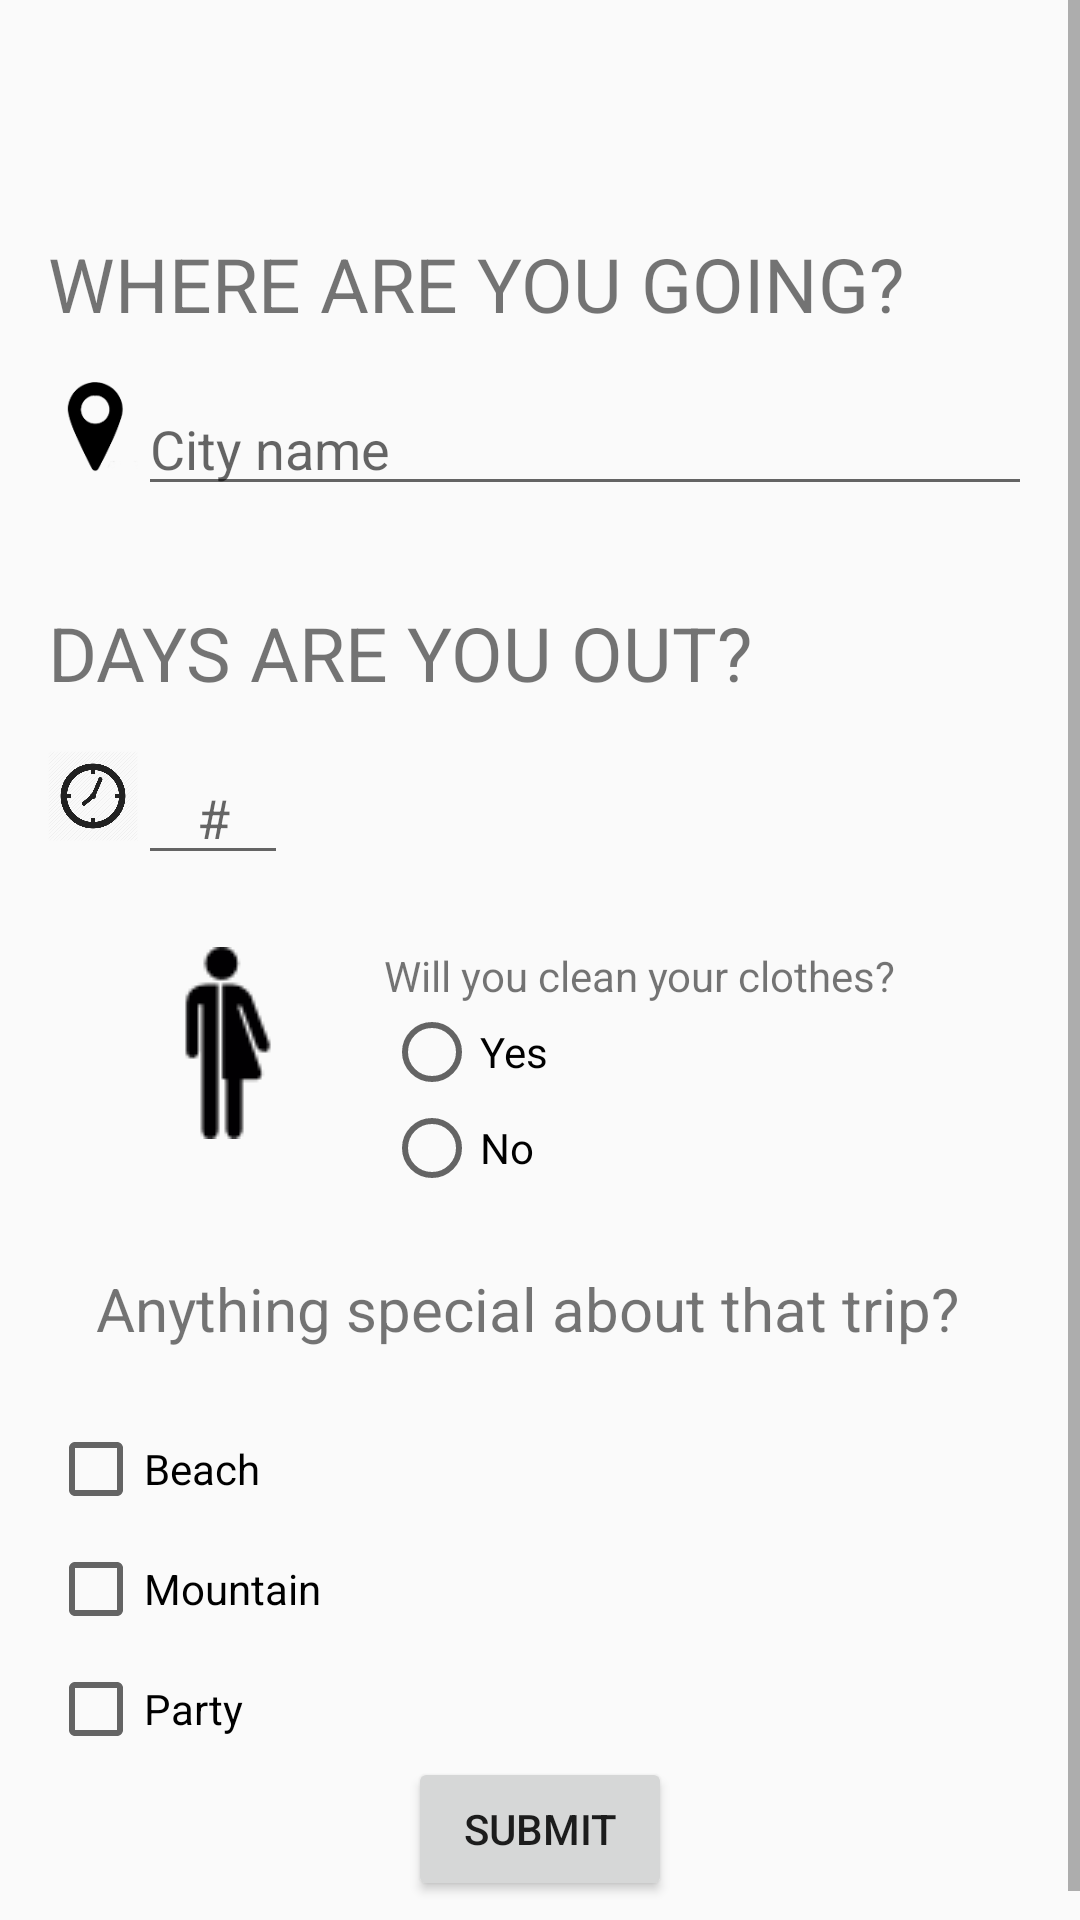

Write the Android layout XML for this screen, with the resource values it uses.
<!-- AndroidManifest.xml: application theme AppTheme -->
<!-- res/layout/activity_main.xml -->
<?xml version="1.0" encoding="utf-8"?>
<ScrollView
    xmlns:android="http://schemas.android.com/apk/res/android"
    xmlns:tools="http://schemas.android.com/tools"
    android:layout_width="match_parent"
    android:layout_height="wrap_content">

    <LinearLayout
        android:layout_width="match_parent"
        android:layout_height="wrap_content"
        android:orientation="vertical"
        tools:context="com.example.hackbdx.MainActivity"
        android:padding="16dp">

        <TextView
            android:id="@+id/app_description"
            android:layout_width="match_parent"
            android:layout_height="wrap_content"
            android:textSize="16sp"
            android:padding = "20dp"
            android:gravity="center"
            android:textStyle="italic"/>

        <TextView
            android:id="@+id/text_view_id"
            android:layout_width="match_parent"
            android:layout_height="wrap_content"
            android:textSize= "25sp"
            android:text="@string/question1"
            android:textAllCaps="true"/>

        <LinearLayout
            android:layout_width="match_parent"
            android:layout_height="wrap_content"
            android:orientation="horizontal"
            android:paddingTop="16dp"
            android:paddingBottom="16dp">

            <ImageView
                android:id="@+id/ubi_icon"
                android:layout_width="30dp"
                android:layout_height="30dp"
                android:src="@drawable/ubication"/>

            <EditText
                android:id="@+id/textsitio"
                android:layout_width="match_parent"
                android:layout_height="wrap_content"
                android:inputType="text"
                android:hint="City name"/>

        </LinearLayout>

        <TextView
            android:id="@+id/text_view_id1"
            android:layout_width="wrap_content"
            android:layout_height="wrap_content"
            android:text="@string/question2"
            android:textAllCaps="true"
            android:textSize="25sp"
            android:paddingTop="16dp"/>

        <LinearLayout
            android:layout_width="match_parent"
            android:layout_height="wrap_content"
            android:orientation="horizontal"
            android:paddingTop="16dp"
            android:paddingBottom="16dp">

            <ImageView
                android:id="@+id/clock_icon"
                android:layout_width="30dp"
                android:layout_height="30dp"
                android:src="@drawable/clock"/>

            <EditText
                android:id="@+id/textnumero"
                android:layout_width="50dp"
                android:layout_height="wrap_content"
                android:inputType="number"
                android:hint="#"
                android:gravity="center_horizontal"/>

        </LinearLayout>

        <LinearLayout
            android:layout_width="match_parent"
            android:layout_height="wrap_content"
            android:orientation="horizontal"
            android:padding="8dp">

            <ImageView
                android:id="@+id/gender"
                android:layout_width="0dp"
                android:layout_weight="1"
                android:layout_height="wrap_content"
                android:src="@drawable/unisex"/>

            <RadioGroup
                android:layout_width="0dp"
                android:layout_weight="2"
                android:layout_height="wrap_content">

                <TextView
                    android:id="@+id/cleaning_clothes"
                    android:layout_width="wrap_content"
                    android:layout_height="wrap_content"
                    android:text="Will you clean your clothes?" />

                <RadioButton
                    android:id="@+id/radio_b1"
                    android:layout_width="wrap_content"
                    android:layout_height="wrap_content"
                    android:text="Yes" />


                <RadioButton
                    android:id="@+id/radio_b2"
                    android:layout_width="wrap_content"
                    android:layout_height="wrap_content"
                    android:text="No" />

            </RadioGroup>

        </LinearLayout>

        <TextView
            android:id="@+id/explain"
            android:layout_width="wrap_content"
            android:layout_height="wrap_content"
            android:text="Anything special about that trip?"
            android:textSize="20sp"
            android:padding="16dp"/>

        <CheckBox
            android:id="@+id/beach"
            android:layout_width="wrap_content"
            android:layout_height="wrap_content"
            android:text="Beach"
            android:layout_marginTop="8dp"
            />

        <CheckBox
            android:id="@+id/mountain"
            android:layout_width="wrap_content"
            android:layout_height="wrap_content"
            android:text="Mountain"
            android:layout_marginTop="8dp"/>

        <CheckBox
            android:id="@+id/party"
            android:layout_width="wrap_content"
            android:layout_height="wrap_content"
            android:text="Party"
            android:layout_marginTop="8dp"/>


        <Button
            android:id="@+id/btnSubmit"
            android:layout_width="wrap_content"
            android:layout_height="wrap_content"
            android:text="@string/submit_button"
            android:layout_gravity="center"
            />

    </LinearLayout>

</ScrollView>
<!-- resources referenced by this layout -->
<resources>
  <!-- drawable clock: png bitmap (drawable, 22285 bytes) -->
  <!-- drawable ubication: png bitmap (drawable, 9547 bytes) -->
  <!-- drawable unisex: png bitmap (drawable, 1139 bytes) -->
  <string name="question1">where are you going?</string>
  <string name="question2">days are you out?</string>
  <string name="submit_button">submit</string>
  <style name="AppTheme" parent="Theme.AppCompat.Light.DarkActionBar">
          
          <item name="colorPrimary">@color/colorPrimary</item>
          <item name="colorPrimaryDark">@color/colorPrimaryDark</item>
          <item name="colorAccent">@color/colorAccent</item>
      </style>
  <!-- not gathered from this repository: default colours our renderer supplied (Android Studio template values) -->
  <color name="colorPrimary">#FF6200EE</color>
  <color name="colorPrimaryDark">#FF3700B3</color>
  <color name="colorAccent">#FF03DAC5</color>
</resources>
